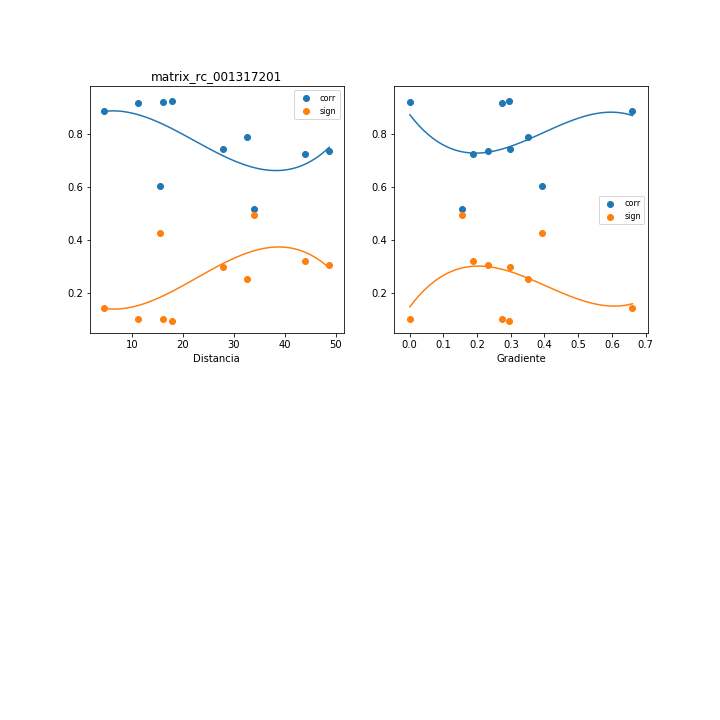

Data behind this chart, as committed beside it:
, mx_co, mx_di, mx_gr, mx_si
0, 0.7377, 48.73, 0.2338, 0.3075
1, 0.887, 4.648, 0.6608, 0.1439
2, 0.6061, 15.63, 0.3939, 0.4267
3, 0.791, 32.62, 0.3497, 0.2525
4, 0.7257, 44.08, 0.1888, 0.3193
5, 0.5164, 33.98, 0.1541, 0.4946
6, 0.9209, 16.2, 0.001044, 0.1024
7, 0.9204, 11.26, 0.2741, 0.1031
8, 0.7449, 27.98, 0.298, 0.3002
9, 0.9267, 17.81, 0.295, 0.09524
